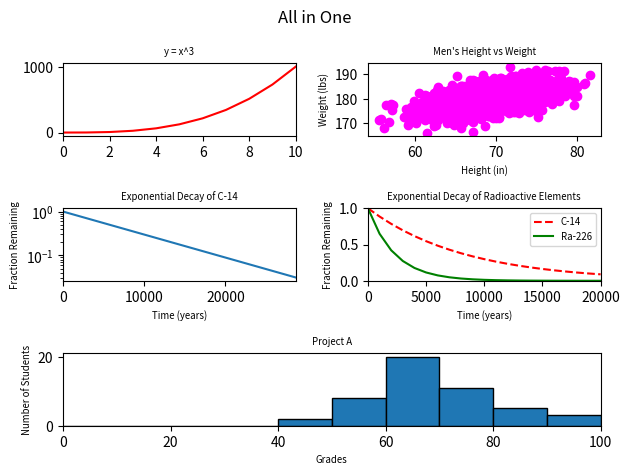

The script that saved this image:
#!/usr/bin/env python3
import numpy as np
import matplotlib.pyplot as plt

y0 = np.arange(0, 11) ** 3

mean = [69, 0]
cov = [[15, 8], [8, 15]]
np.random.seed(5)
x1, y1 = np.random.multivariate_normal(mean, cov, 2000).T
y1 += 180

x2 = np.arange(0, 28651, 5730)
r2 = np.log(0.5)
t2 = 5730
y2 = np.exp((r2 / t2) * x2)

x3 = np.arange(0, 21000, 1000)
r3 = np.log(0.5)
t31 = 5730
t32 = 1600
y31 = np.exp((r3 / t31) * x3)
y32 = np.exp((r3 / t32) * x3)

np.random.seed(5)
student_grades = np.random.normal(68, 15, 50)

fig = plt.figure()
fig.suptitle('All in One')

ax0 = plt.subplot2grid((3, 2), (0, 0))
ax0.plot(np.arange(0, 11), y0, 'r-')
ax0.set_xlim(0, 10)
ax0.set_title('y = x^3', fontsize='x-small')

ax1 = plt.subplot2grid((3, 2), (0, 1))
ax1.scatter(x1, y1, color='magenta')
ax1.set_xlabel('Height (in)', fontsize='x-small')
ax1.set_ylabel('Weight (lbs)', fontsize='x-small')
ax1.set_title("Men's Height vs Weight", fontsize='x-small')

ax2 = plt.subplot2grid((3, 2), (1, 0))
ax2.plot(x2, y2)
ax2.set_yscale('log')
ax2.set_xlabel('Time (years)', fontsize='x-small')
ax2.set_ylabel('Fraction Remaining', fontsize='x-small')
ax2.set_title('Exponential Decay of C-14', fontsize='x-small')
ax2.set_xlim(0, 28650)

ax3 = plt.subplot2grid((3, 2), (1, 1))
ax3.plot(x3, y31, 'r--', label='C-14')
ax3.plot(x3, y32, 'g-', label='Ra-226')
ax3.set_xlabel('Time (years)', fontsize='x-small')
ax3.set_ylabel('Fraction Remaining', fontsize='x-small')
ax3.set_title('Exponential Decay of Radioactive Elements', fontsize='x-small')
ax3.set_xlim(0, 20000)
ax3.set_ylim(0, 1)
ax3.legend(loc='upper right', fontsize='x-small')

ax4 = plt.subplot2grid((3, 2), (2, 0), colspan=2)
ax4.hist(student_grades, bins=range(0, 101, 10), edgecolor='black')
ax4.set_xlabel('Grades', fontsize='x-small')
ax4.set_ylabel('Number of Students', fontsize='x-small')
ax4.set_title('Project A', fontsize='x-small')
ax4.set_xlim(0, 100)

plt.tight_layout()
plt.show()
